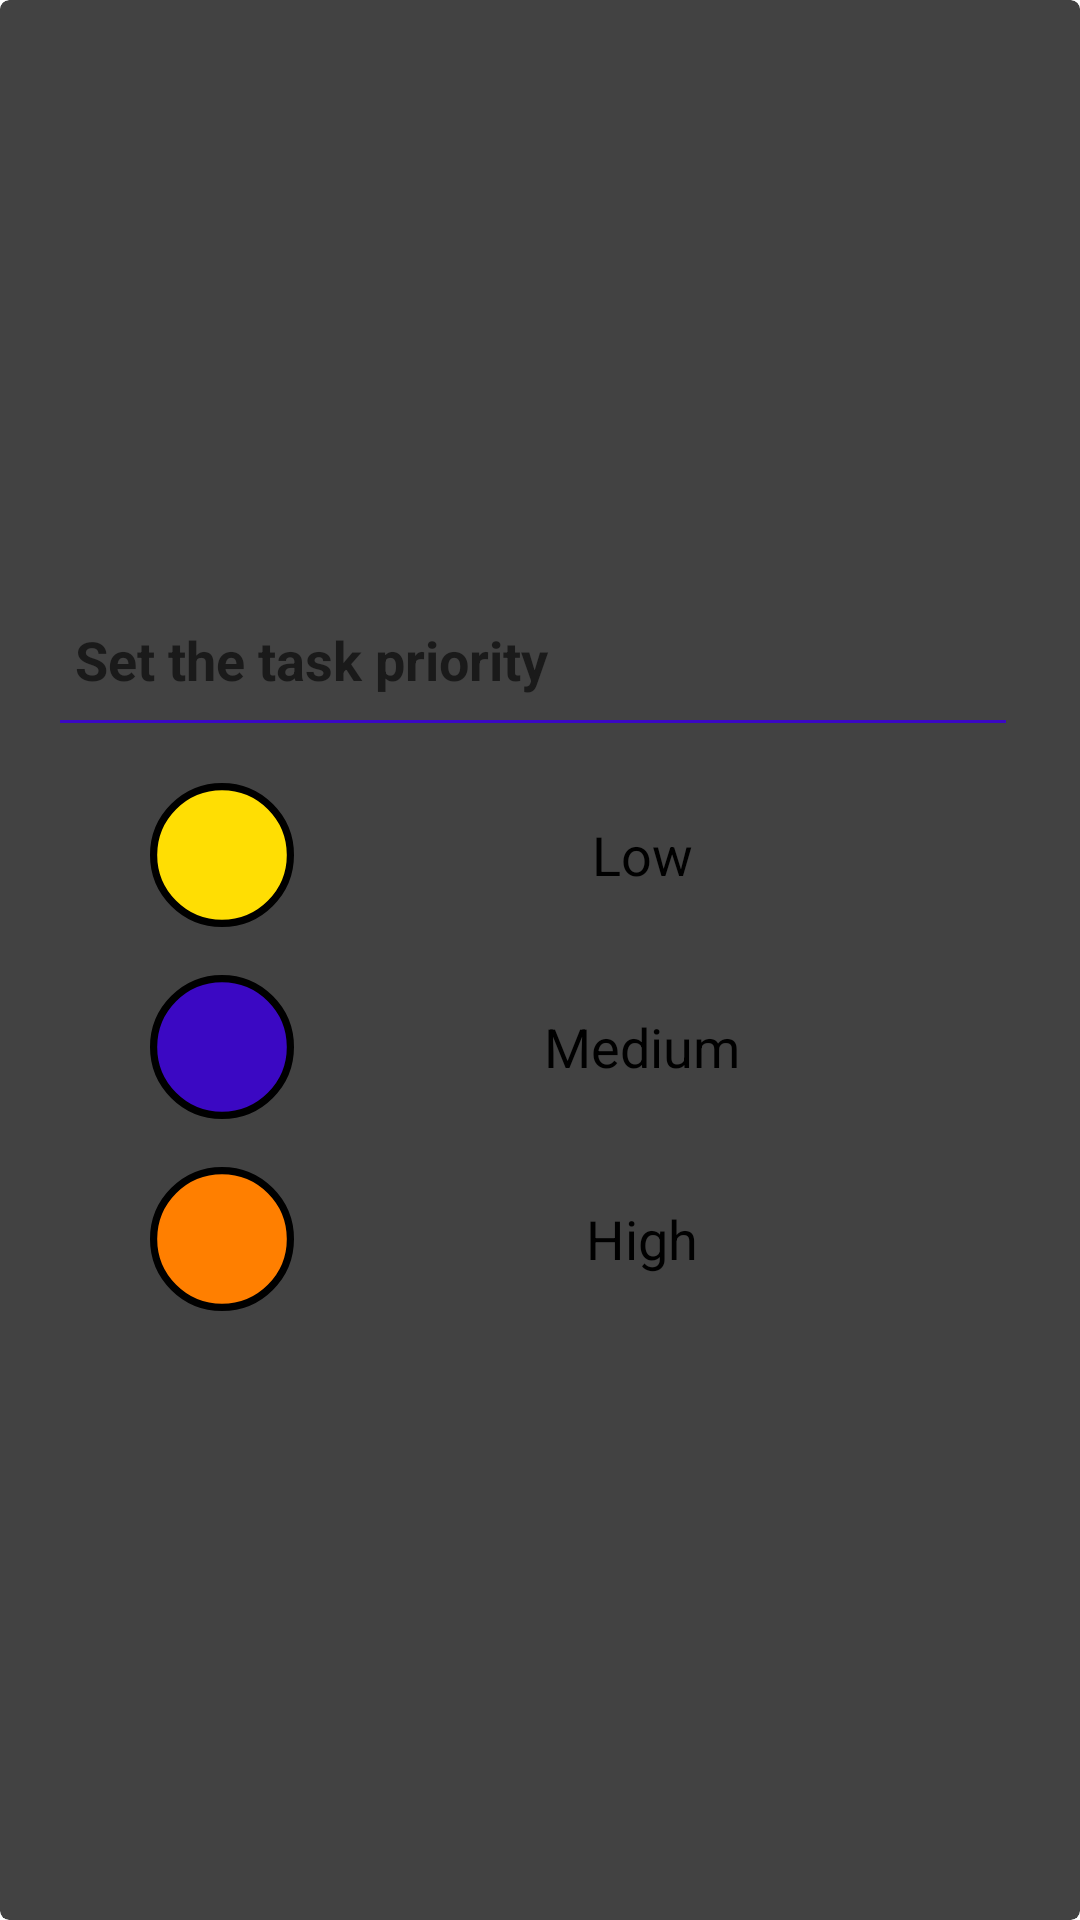

The Android layout XML behind this screen, and the referenced resources:
<!-- AndroidManifest.xml: application theme Theme.Bello -->
<!-- res/layout/priority_dialog.xml -->
<?xml version="1.0" encoding="utf-8"?>

<FrameLayout xmlns:android="http://schemas.android.com/apk/res/android"
    xmlns:app="http://schemas.android.com/apk/res-auto"
    xmlns:tools="http://schemas.android.com/tools"
    android:layout_width="match_parent"
    android:layout_height="match_parent"
    android:layout_gravity="center"
    android:orientation="vertical"
    >
    <androidx.cardview.widget.CardView
        android:layout_width="match_parent"
        android:layout_height="match_parent"
        android:padding="20dp"
        app:cardCornerRadius="3dp"
        app:cardElevation="3dp"
        android:background="@drawable/shape_dialog_rounded"
        >
        <LinearLayout
            android:id="@+id/color_group"
            android:layout_width="match_parent"
            android:layout_height="match_parent"
            android:padding="20dp"
            android:gravity="center"
            android:orientation="vertical">

            <TextView
                android:id="@+id/dialog_title"
                android:layout_width="match_parent"
                android:layout_height="wrap_content"
                android:padding="5dp"
                android:text="@string/set_status"
                android:textColor="@color/onPrimary"
                android:textSize="@dimen/font_md"
                android:textStyle="bold"
                />
            <View
                android:layout_width="match_parent"
                android:layout_height="1dp"
                android:layout_marginTop="3dp"
                android:layout_marginEnd="3dp"
                android:layout_marginBottom="20dp"
                android:background="@color/secondary"
                >
            </View>

            <LinearLayout
                android:id="@+id/low_color"
                android:layout_width="match_parent"
                android:layout_height="wrap_content"
                android:gravity="center"
                android:layout_marginStart="10dp"
                android:layout_marginEnd="10dp"
                android:orientation="horizontal">

                <ImageView
                    android:layout_width="48dp"
                    android:layout_height="48dp"
                    android:layout_marginStart="20dp"
                    android:layout_marginEnd="20dp"
                    android:src="@drawable/task_priority_circle"
                    >
                </ImageView>

                <TextView
                    android:id="@+id/low_txt"
                    android:layout_width="match_parent"
                    android:layout_height="48dp"
                    android:layout_marginEnd="20dp"
                    android:drawableEnd="@drawable/baseline_check_24"
                    android:gravity="center"
                    android:text="Low"
                    android:textSize="@dimen/font_md"></TextView>
            </LinearLayout>
            <LinearLayout
                android:id="@+id/medium_color"
                android:layout_width="match_parent"
                android:layout_height="wrap_content"
                android:gravity="center"
                android:layout_marginStart="10dp"
                android:layout_marginEnd="10dp"
                android:layout_marginTop="16dp"
                android:orientation="horizontal">

                <ImageView
                    android:layout_width="48dp"
                    android:layout_height="48dp"
                    android:layout_marginStart="20dp"
                    android:layout_marginEnd="20dp"
                    android:src="@drawable/task_priority_circle_medium"
                    >
                </ImageView>
                <TextView
                    android:id="@+id/medium_txt"
                    android:layout_height="48dp"
                    android:layout_width="match_parent"
                    android:textSize="@dimen/font_md"
                    android:layout_marginEnd="20dp"
                    android:gravity="center"
                    android:text="Medium">
                </TextView>
            </LinearLayout>
            <LinearLayout
                android:id="@+id/high_color"
                android:layout_width="match_parent"
                android:layout_height="wrap_content"
                android:gravity="center"
                android:layout_marginStart="10dp"
                android:layout_marginEnd="10dp"
                android:layout_marginTop="16dp"
                android:orientation="horizontal">

                <ImageView
                    android:layout_width="48dp"
                    android:layout_height="48dp"
                    android:layout_marginStart="20dp"
                    android:layout_marginEnd="20dp"
                    android:src="@drawable/task_priority_circle_high"
                    >
                </ImageView>
                <TextView
                    android:id="@+id/high_txt"
                    android:layout_height="48dp"
                    android:layout_width="match_parent"
                    android:textSize="@dimen/font_md"
                    android:layout_marginEnd="20dp"
                    android:gravity="center"
                    android:text="High">
                </TextView>
            </LinearLayout>
        </LinearLayout>
    </androidx.cardview.widget.CardView>

</FrameLayout>
<!-- resources referenced by this layout -->
<resources>
  <color name="onPrimary">#1a1a1a</color>
  <color name="secondary">#3B08C3</color>
  <dimen name="font_md">18sp</dimen>
  <!-- drawable shape_dialog_rounded (drawable) -->
  <?xml version="1.0" encoding="utf-8"?>
  
  <shape xmlns:android="http://schemas.android.com/apk/res/android"
      android:shape="rectangle"
      >
      <solid android:color="#FFFFFF"></solid>
      <corners android:radius="10dp"></corners>
  </shape>
  <!-- drawable task_priority_circle (drawable) -->
  <?xml version="1.0" encoding="utf-8"?>
  
  <shape xmlns:android="http://schemas.android.com/apk/res/android"
      android:shape="oval">
      <solid android:color="@color/primary" />
      <stroke
          android:width="1dp"
          android:color="#000000" />
      <size
          android:width="20dp"
          android:height="20dp" />
  </shape>
  <!-- drawable task_priority_circle_high (drawable) -->
  <?xml version="1.0" encoding="utf-8"?>
  
  <shape xmlns:android="http://schemas.android.com/apk/res/android"
      android:shape="oval">
      <solid android:color="@color/primaryvarian" />
      <stroke
          android:width="1dp"
          android:color="#000000" />
      <size
          android:width="20dp"
          android:height="20dp" />
  </shape>
  <!-- drawable task_priority_circle_medium (drawable) -->
  <?xml version="1.0" encoding="utf-8"?>
  
  <shape xmlns:android="http://schemas.android.com/apk/res/android"
      android:shape="oval">
      <solid android:color="@color/secondary" />
      <stroke
          android:width="1dp"
          android:color="#000000" />
      <size
          android:width="20dp"
          android:height="20dp" />
  </shape>
  <string name="set_status">Set the task priority</string>
  <color name="primary">#FFDE03</color>
  <color name="primaryvarian">#FF7F00</color>
</resources>
